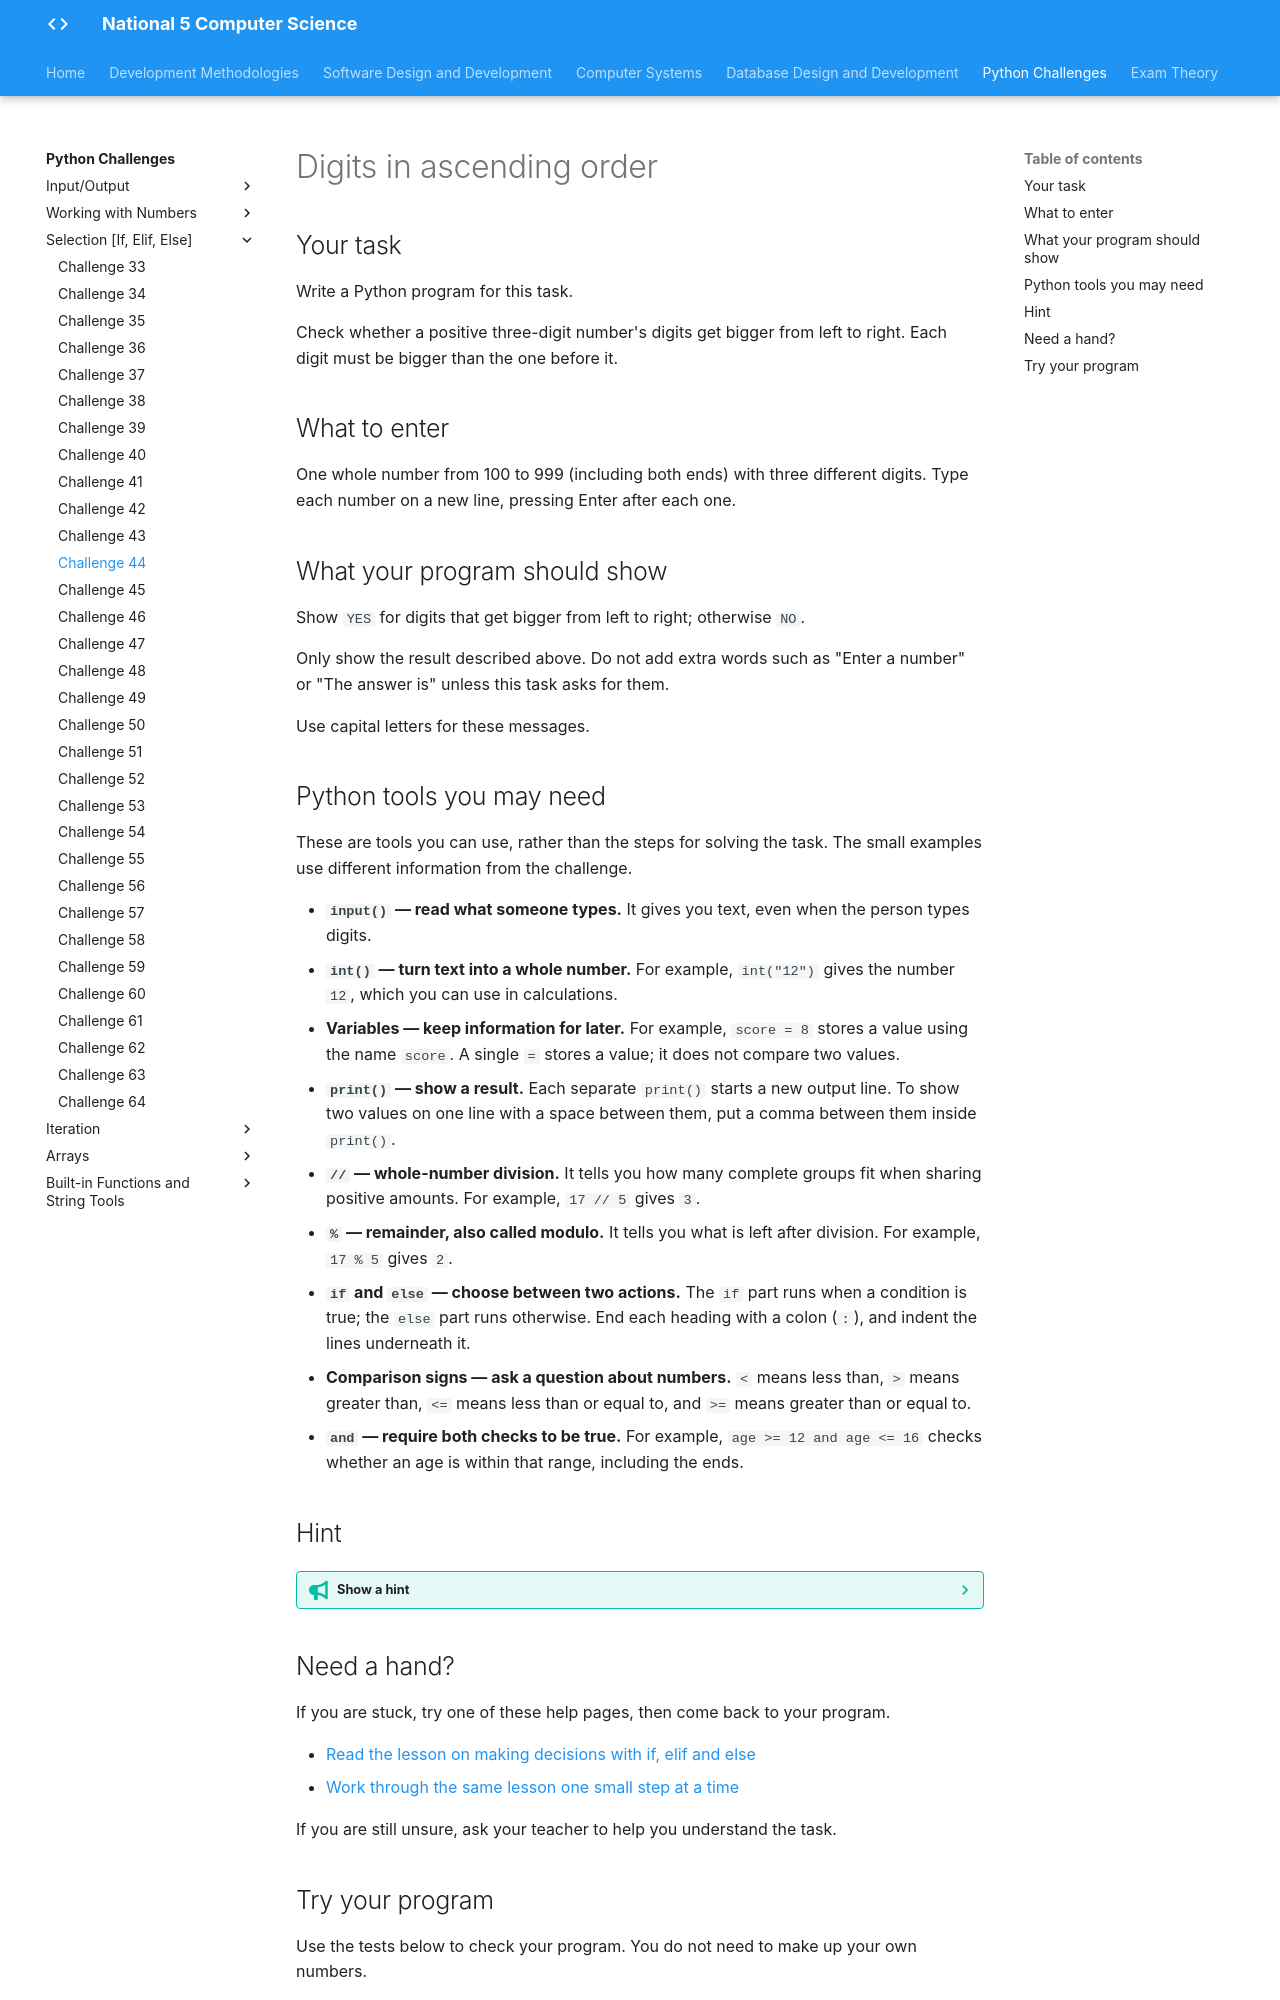

repository: Mr-Wood-CS/LN-National-5 · page: python-challenges/tasks/Challenge 44/index.html · generator: mkdocs

# Digits in ascending order

## Your task

Write a Python program for this task.

Check whether a positive three-digit number's digits get bigger from left to right. Each digit must be bigger than the one before it.

## What to enter

One whole number from 100 to 999 (including both ends) with three different digits. Type each number on a new line, pressing Enter after each one.

## What your program should show

Show `YES` for digits that get bigger from left to right; otherwise `NO`.

Only show the result described above. Do not add extra words such as "Enter a number" or "The answer is" unless this task asks for them.

Use capital letters for these messages.

## Python tools you may need

These are tools you can use, rather than the steps for solving the task. The small examples use different information from the challenge.

- **`input()` — read what someone types.** It gives you text, even when the person types digits.
- **`int()` — turn text into a whole number.** For example, `int("12")` gives the number `12`, which you can use in calculations.
- **Variables — keep information for later.** For example, `score = 8` stores a value using the name `score`. A single `=` stores a value; it does not compare two values.
- **`print()` — show a result.** Each separate `print()` starts a new output line. To show two values on one line with a space between them, put a comma between them inside `print()`.
- **`//` — whole-number division.** It tells you how many complete groups fit when sharing positive amounts. For example, `17 // 5` gives `3`.
- **`%` — remainder, also called modulo.** It tells you what is left after division. For example, `17 % 5` gives `2`.
- **`if` and `else` — choose between two actions.** The `if` part runs when a condition is true; the `else` part runs otherwise. End each heading with a colon (`:`), and indent the lines underneath it.
- **Comparison signs — ask a question about numbers.** `<` means less than, `>` means greater than, `<=` means less than or equal to, and `>=` means greater than or equal to.
- **`and` — require both checks to be true.** For example, `age >= 12 and age <= 16` checks whether an age is within that range, including the ends.

## Hint

??? tip "Show a hint"

    Read the digits from left to right and compare neighbouring digits. Every step must go upwards. Looking only at the first and last digits could miss something in the middle.

## Need a hand?

If you are stuck, try one of these help pages, then come back to your program.

- [Read the lesson on making decisions with if, elif and else](https://snakify.org/lessons/if_then_else_conditions/)
- [Work through the same lesson one small step at a time](https://snakify.org/lessons/if_then_else_conditions/steps/1/)

If you are still unsure, ask your teacher to help you understand the task.
